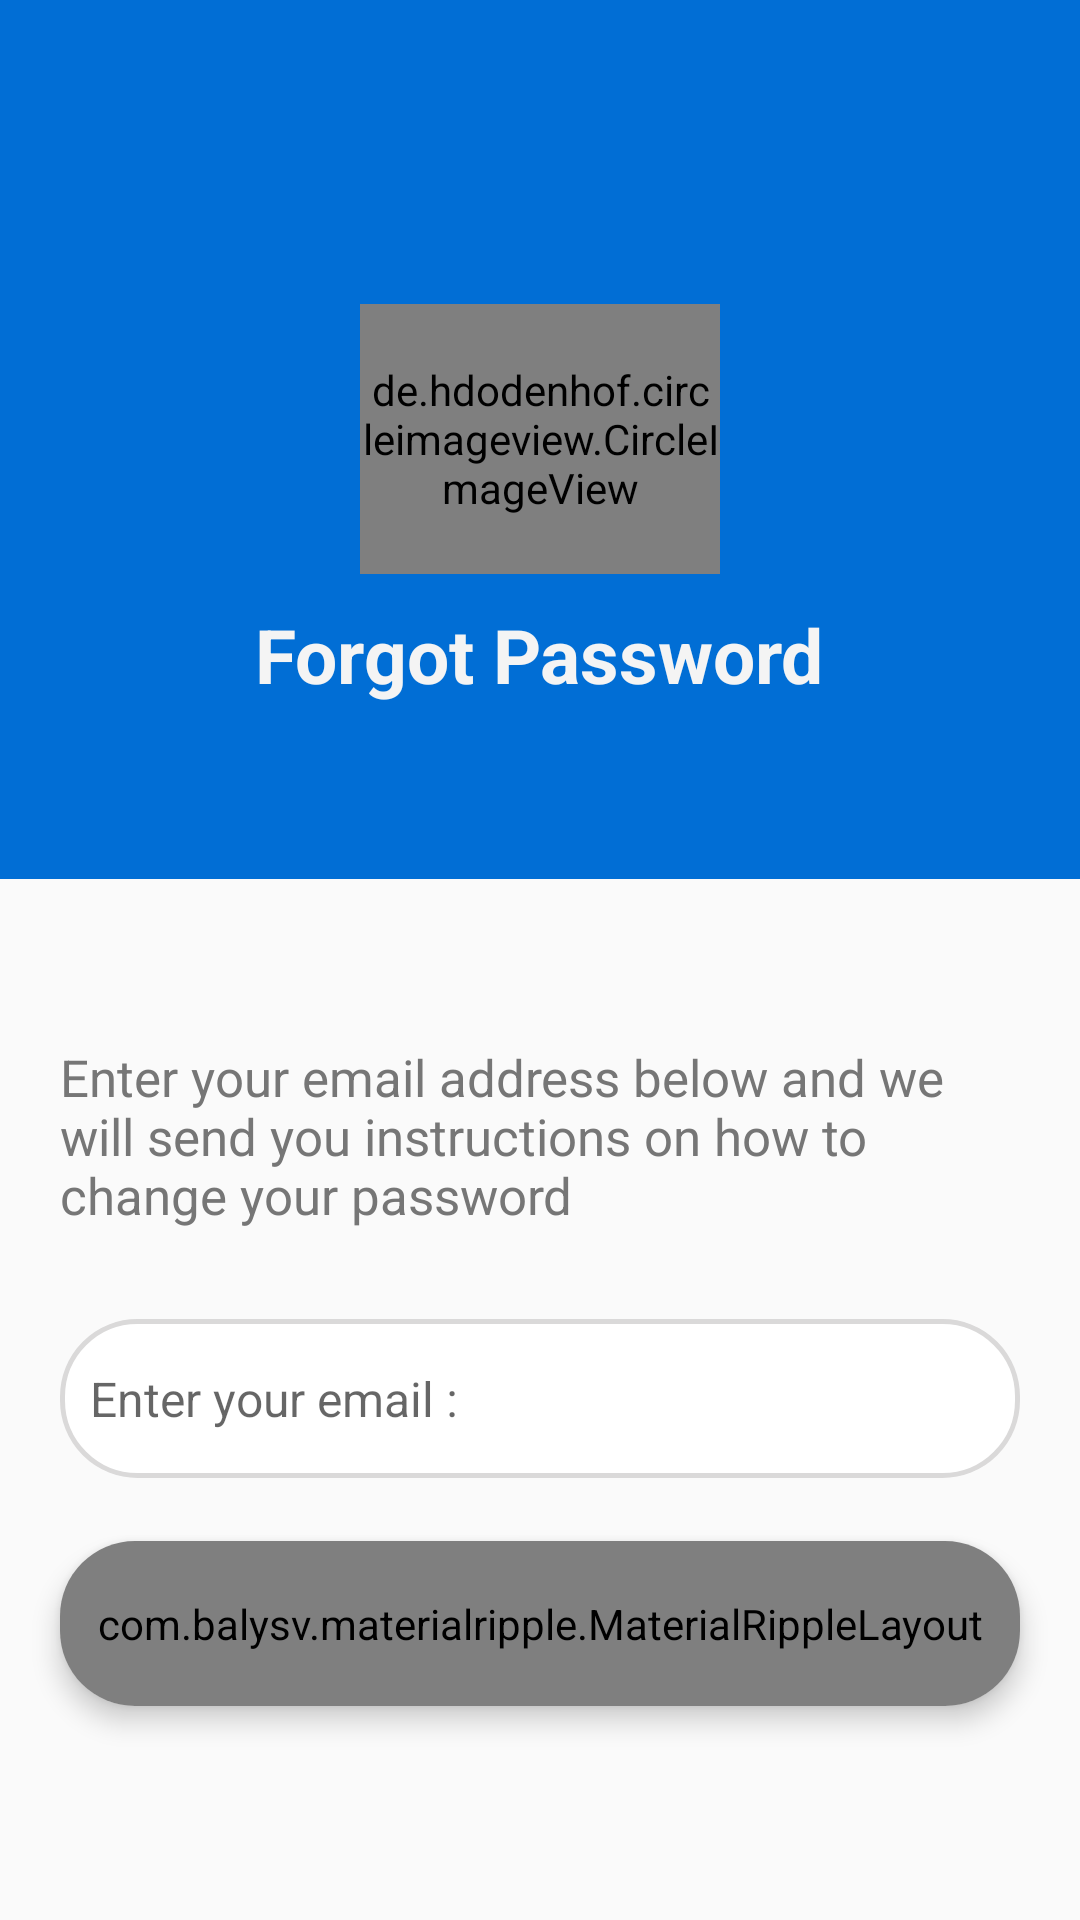

The Android layout XML behind this screen, and the referenced resources:
<!-- AndroidManifest.xml: application theme AppTheme -->
<!-- res/layout/activity_forgotpassword.xml -->
<?xml version="1.0" encoding="utf-8"?>
<LinearLayout
    xmlns:android="http://schemas.android.com/apk/res/android"
    xmlns:app="http://schemas.android.com/apk/res-auto"
    xmlns:tools="http://schemas.android.com/tools"
    android:layout_width="match_parent"
    android:layout_height="match_parent"
    tools:context=".UI.LoginActivity"
    android:orientation="vertical"
    >

    <androidx.core.widget.NestedScrollView
        android:layout_width="match_parent"
        android:layout_height="match_parent"
        app:layout_behavior="@string/appbar_scrolling_view_behavior"
        android:fillViewport="true"
        >
        <LinearLayout
            android:layout_width="match_parent"
            android:layout_height="match_parent"
            android:scrollbars="vertical"
            android:orientation="vertical"
            >
            <RelativeLayout
                android:layout_width="match_parent"
                android:layout_height="0dp"
                android:layout_weight="1.1"
                android:background="@color/colorPrimary"
                >
                <androidx.appcompat.widget.Toolbar
                    android:layout_width="match_parent"
                    android:layout_height="?attr/actionBarSize"
                    android:id="@+id/passwordToolbar"
                    android:theme="@style/ThemeOverlay.AppCompat.Dark"
                    app:title=" "
                    />

                <de.hdodenhof.circleimageview.CircleImageView
                    android:layout_width="120dp"
                    android:layout_height="90dp"
                    android:src="@drawable/logo"
                    android:layout_centerHorizontal="true"
                    app:civ_border_color="@color/color4"
                    app:civ_border_width="1dp"
                    android:layout_centerInParent="true"
                    android:id="@+id/imagee"
                    />

                <TextView
                    android:layout_width="wrap_content"
                    android:layout_height="wrap_content"
                    android:text="Forgot Password"
                    android:textSize="25sp"
                    android:textStyle="bold"
                    android:textColor="#F4F4F4"
                    android:layout_gravity="center"
                    android:layout_marginTop="10dp"
                    android:layout_below="@+id/imagee"
                    android:layout_centerHorizontal="true"
                    android:id="@+id/title"
                    />

            </RelativeLayout>

            <RelativeLayout
                android:layout_width="match_parent"
                android:layout_height="0dp"
                android:layout_weight="1.3"
                >

                <TextView
                    android:layout_width="wrap_content"
                    android:layout_height="wrap_content"
                    android:text="@string/forgot_message"
                    android:textSize="17dp"
                    android:textColor="#767676"
                    android:layout_marginTop="10dp"
                    android:layout_marginRight="20dp"
                    android:layout_marginLeft="20dp"
                    android:layout_above="@+id/email_forgot_id"
                    android:layout_marginBottom="30dp"
                    />
                <EditText
                    android:layout_width="match_parent"
                    android:layout_height="53dp"
                    android:layout_marginLeft="20dp"
                    android:layout_marginRight="20dp"
                    android:layout_marginBottom="10dp"
                    android:background="@drawable/rounded_edittext"
                    android:hint="Enter your email :"
                    android:paddingLeft="10dp"
                    android:textSize="16sp"
                    android:id="@+id/email_forgot_id"
                    android:drawableRight="@drawable/ic_email_black_24dp"
                    android:paddingRight="10dp"
                    android:inputType="textEmailAddress"
                    android:layout_centerInParent="true"
                    />

                <androidx.cardview.widget.CardView
                    android:layout_width="match_parent"
                    android:layout_height="55dp"
                    android:layout_marginLeft="20dp"
                    android:layout_marginRight="20dp"
                    android:layout_marginBottom="10dp"
                    android:layout_marginTop="11dp"
                    app:cardCornerRadius="25dp"
                    app:cardElevation="5dp"
                    android:layout_centerInParent="true"
                    android:layout_below="@+id/email_forgot_id"
                    >
                    <com.balysv.materialripple.MaterialRippleLayout
                        android:layout_width="match_parent"
                        android:layout_height="match_parent"
                        style="@style/rippleStyle"
                        >
                        <Button
                            android:layout_width="match_parent"
                            android:layout_height="match_parent"
                            android:text="Reset"
                            android:textAllCaps="true"
                            android:textSize="20sp"
                            android:textColor="#FFFF"
                            android:background="@color/color2"
                            android:fontFamily="sans-serif"
                            android:id="@+id/resetButton"
                            />

                    </com.balysv.materialripple.MaterialRippleLayout>

                </androidx.cardview.widget.CardView>

            </RelativeLayout>



        </LinearLayout>
    </androidx.core.widget.NestedScrollView>

</LinearLayout>
<!-- resources referenced by this layout -->
<resources>
  <color name="color2">#00d1bc</color>
  <color name="color4">#b7c0c6</color>
  <color name="colorPrimary">#016ed5</color>
  <!-- drawable logo: jpeg bitmap (drawable-v24, 5650 bytes) -->
  <!-- drawable rounded_edittext (drawable) -->
  <?xml version="1.0" encoding="utf-8"?>
  <selector xmlns:android="http://schemas.android.com/apk/res/android">
      <item>
          <shape android:shape="rectangle">
              <solid
                  android:color="#FFFF"
                  />
              <stroke
                  android:color="#DAD9D9"
                  android:width="1.5dp"
                  />
              <corners android:radius="25sp" />
          </shape>
      </item>
  </selector>
  <string name="forgot_message">Enter your email address below and we will send you instructions on how to change your password</string>
  <style name="rippleStyle">
          <item name="mrl_rippleOverlay">true</item>
          <item name="mrl_rippleColor">#F18D8D</item>
          <item name="mrl_rippleAlpha">0.1</item>
      </style>
  <style name="AppTheme" parent="Theme.AppCompat.Light.NoActionBar">
          
          <item name="colorPrimary">@color/colorPrimary</item>
          <item name="colorPrimaryDark">@color/colorPrimaryDark</item>
          <item name="colorAccent">@color/colorAccent</item>
      </style>
  <color name="colorPrimaryDark">#016ed5</color>
  <color name="colorAccent">#016ed5</color>
</resources>
